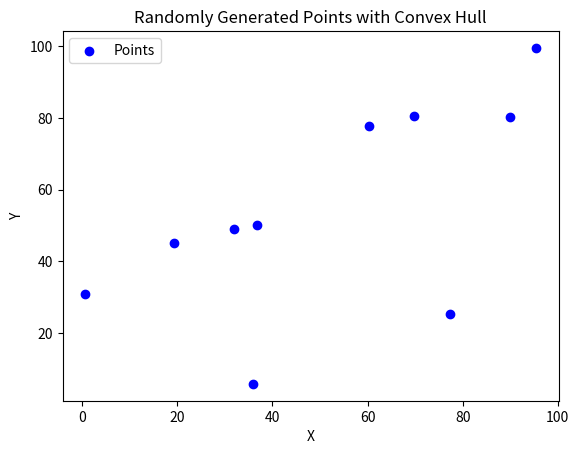

The script that saved this image: (Note: this script raises an exception after producing the figure.)
import matplotlib.pyplot as plt
import random
from datetime import datetime

def are_collinear(p1, p2, p3):
    x1, y1 = p1
    x2, y2 = p2
    x3, y3 = p3
    return (x2 - x1) * (y3 - y1) == (y2 - y1) * (x3 - x1)

def check_collinearity(points):
    num_points = len(points)
    for i in range(num_points - 2):
        p1 = points[i]
        for j in range(i + 1, num_points - 1):
            p2 = points[j]
            for k in range(j + 1, num_points):
                p3 = points[k]
                if are_collinear(p1, p2, p3):
                    return True
    return False

def generate_random_points(n, x_range=(0, 100), y_range=(0, 100)):
    points = [(random.uniform(*x_range), random.uniform(*y_range)) for _ in range(n)]
    return points

def visualize_points(points, convex_hull=None):
    x_coords, y_coords = zip(*points)
    plt.scatter(x_coords, y_coords, color='blue', label="Points")
    
    if convex_hull:
        hull_x, hull_y = zip(*convex_hull)
        hull_x += (hull_x[0],)
        hull_y += (hull_y[0],)
        plt.plot(hull_x, hull_y, color='red', linewidth=2, label="Convex Hull")

    plt.title("Randomly Generated Points with Convex Hull")
    plt.xlabel("X")
    plt.ylabel("Y")
    plt.legend()
    plt.savefig('diagram/gift_wrapping.png')

def distance(p1, p2):
    return (p1[0] - p2[0])**2 + (p1[1] - p2[1])**2

def orientation(p, q, r):
    return (q[1] - p[1]) * (r[0] - q[0]) - (q[0] - p[0]) * (r[1] - q[1])

def gift_wrapping(points_from_input):
        if len(points_from_input) < 3:
            return points_from_input

        hull = []

        start = min(points_from_input, key=lambda p: (p[1], p[0]))
        point_on_hull = start

        while True:
            hull.append(point_on_hull)
            next_point = points[0]
            for candidate in points:
                if candidate == point_on_hull:
                    continue
                cross_product = (
                    (next_point[0] - point_on_hull[0]) * (candidate[1] - point_on_hull[1])
                    - (next_point[1] - point_on_hull[1]) * (candidate[0] - point_on_hull[0])
                )
                if cross_product > 0 or (cross_product == 0 and distance(point_on_hull, candidate) > distance(point_on_hull, next_point)):
                    next_point = candidate
            
            if next_point == start:
                break
            else:
                point_on_hull = next_point

        return hull

if __name__ == "__main__":
    points = generate_random_points(10)
    while check_collinearity(points):
        points = generate_random_points(100)
    
    visualize_points(points)
    start_time = datetime.now()
    points_result = gift_wrapping(points)
    end_time = datetime.now()
    elapsed_time = end_time - start_time

    print("Elapsed Time:", elapsed_time)
    visualize_points(points, points_result)
